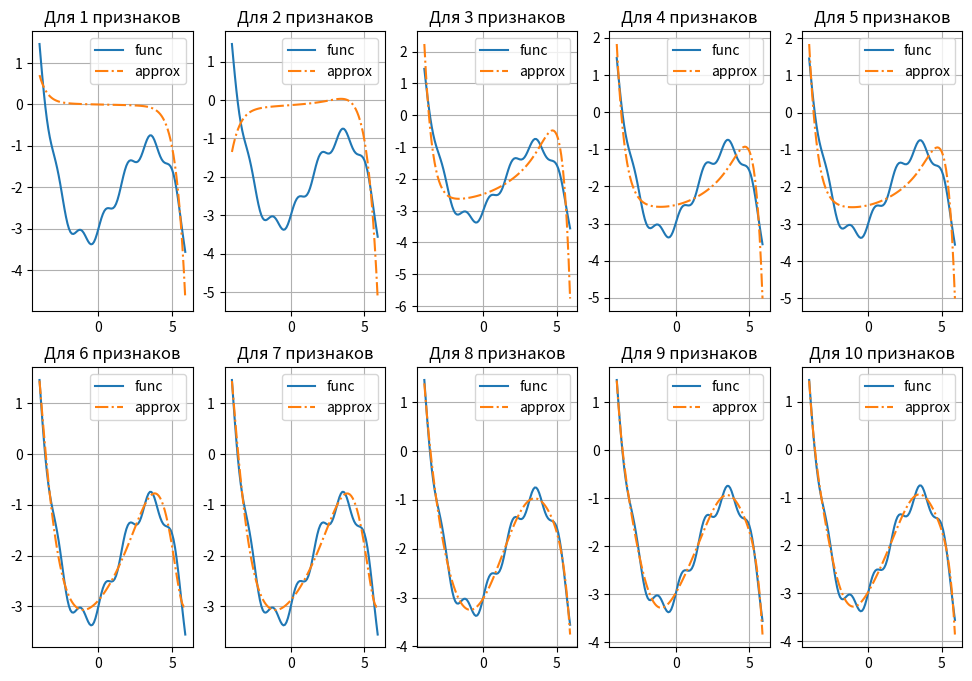

This figure's Python source:
import numpy as np
import matplotlib.pyplot as plt

def func(x):
    return 0.5 * x + 0.2 * x ** 2 - 0.05 * x ** 3 + 0.2 * np.sin(4 * x) - 3


coord_x = np.arange(-4.0, 6.0, 0.1)
coord_y = func(coord_x)
K = 10 # cтепень полинома для аппроксимации функции
# обучающая выборка для поиска коэффициентов модели
X = coord_x.reshape(-1, 1) ** np.arange(K)
y = coord_y

X_train = X[::2] # обучающая выборка (входы)
y_train = y[::2] # обучающая выборка (целевые значения)

F = 1 / len(X_train) * X_train.T @ X_train # матрица Грама
L, W = np.linalg.eig(F) # определение собственных чисел и собственных векторов
# здесь сортировка по возрастанию собств. чисел (условие задачи)
WW = sorted(zip(L, W), key=lambda lx: lx[0], reverse=False)
WW = np.array([w[1] for w in WW]) # оставляем в массиве только собств. векторы

G = X @ WW.T # умножается на WW.T, чтобы скалярное произведение было корректным
G = G[:, :7] # оставляем в матрице G только первые 7 признаков по условию задачи

XX_train = G[::2] # матрица из образов с новыми признаками G
w = np.linalg.inv(XX_train.T @ XX_train) @ XX_train.T @ y_train

# восстановление функции через матрицу G
predict = G @ w

# посмотрим, как влияет количество оставляемых признаков на качество 
# аппроксимации
fig, ax = plt.subplots(2, 5, figsize=(12, 8))

for i in range(K):
	G = X @ WW.T 
	G = G[:, :i + 1] 
	XX_train = G[::2]
	w = np.linalg.inv(XX_train.T @ XX_train) @ XX_train.T @ y_train
	predict = G @ w

	# построение графиков
	ax = ax.flatten()
	ax[i].plot(coord_x, func(coord_x), label='func')
	ax[i].plot(coord_x, predict, linestyle='-.', label='approx')
	ax[i].set_title(f'Для {i + 1} признаков')
	ax[i].legend(loc='best')
	ax[i].grid()

plt.show()
